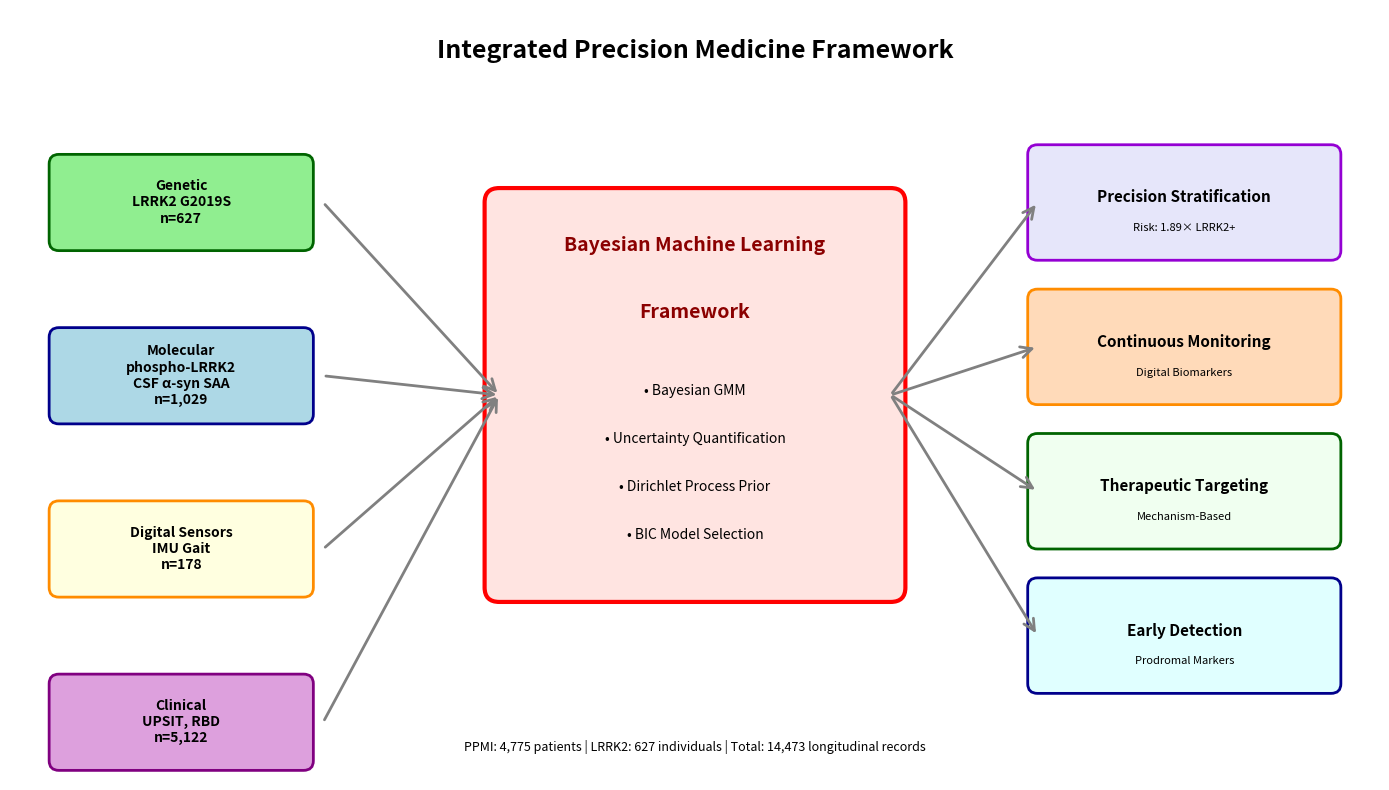

Write Python code to recreate this figure.
#!/usr/bin/env python3
"""
Create Figure 1: Multimodal Precision Medicine Framework Diagram
Publication quality (300 DPI)
"""

import matplotlib.pyplot as plt
import matplotlib.patches as mpatches
from matplotlib.patches import FancyBboxPatch, FancyArrowPatch
import numpy as np

fig, ax = plt.subplots(1, 1, figsize=(14, 8), dpi=300)
ax.set_xlim(0, 14)
ax.set_ylim(0, 8)
ax.axis('off')

# Title
ax.text(7, 7.5, 'Integrated Precision Medicine Framework', 
        ha='center', fontsize=18, fontweight='bold')

# ============================================================================
# INPUT LAYER (Left side)
# ============================================================================
input_y = 6
box_height = 0.8
box_width = 2.5

# Genetic Input
genetic_box = FancyBboxPatch((0.5, input_y-0.4), box_width, box_height,
                             boxstyle="round,pad=0.1", 
                             edgecolor='darkgreen', facecolor='lightgreen',
                             linewidth=2)
ax.add_patch(genetic_box)
ax.text(1.75, input_y, 'Genetic\nLRRK2 G2019S\nn=627', 
        ha='center', va='center', fontsize=10, fontweight='bold')

# Molecular Input
molecular_box = FancyBboxPatch((0.5, input_y-2.2), box_width, box_height,
                               boxstyle="round,pad=0.1",
                               edgecolor='darkblue', facecolor='lightblue',
                               linewidth=2)
ax.add_patch(molecular_box)
ax.text(1.75, input_y-1.8, 'Molecular\nphospho-LRRK2\nCSF α-syn SAA\nn=1,029',
        ha='center', va='center', fontsize=10, fontweight='bold')

# Digital/Wearable Input
digital_box = FancyBboxPatch((0.5, input_y-4), box_width, box_height,
                             boxstyle="round,pad=0.1",
                             edgecolor='darkorange', facecolor='lightyellow',
                             linewidth=2)
ax.add_patch(digital_box)
ax.text(1.75, input_y-3.6, 'Digital Sensors\nIMU Gait\nn=178',
        ha='center', va='center', fontsize=10, fontweight='bold')

# Clinical Input
clinical_box = FancyBboxPatch((0.5, input_y-5.8), box_width, box_height,
                              boxstyle="round,pad=0.1",
                              edgecolor='purple', facecolor='plum',
                              linewidth=2)
ax.add_patch(clinical_box)
ax.text(1.75, input_y-5.4, 'Clinical\nUPSIT, RBD\nn=5,122',
        ha='center', va='center', fontsize=10, fontweight='bold')

# ============================================================================
# AI/ML ENGINE (Center)
# ============================================================================
ml_box = FancyBboxPatch((5, 2), 4, 4,
                        boxstyle="round,pad=0.15",
                        edgecolor='red', facecolor='mistyrose',
                        linewidth=3)
ax.add_patch(ml_box)
ax.text(7, 5.5, 'Bayesian Machine Learning', 
        ha='center', fontsize=14, fontweight='bold', color='darkred')
ax.text(7, 4.8, 'Framework', 
        ha='center', fontsize=14, fontweight='bold', color='darkred')
ax.text(7, 4, '• Bayesian GMM', ha='center', fontsize=10)
ax.text(7, 3.5, '• Uncertainty Quantification', ha='center', fontsize=10)
ax.text(7, 3, '• Dirichlet Process Prior', ha='center', fontsize=10)
ax.text(7, 2.5, '• BIC Model Selection', ha='center', fontsize=10)

# ============================================================================
# ARROWS (Input -> ML)
# ============================================================================
for y_pos in [input_y, input_y-1.8, input_y-3.6, input_y-5.4]:
    arrow = FancyArrowPatch((3.2, y_pos), (5, 4),
                           arrowstyle='->', mutation_scale=20,
                           linewidth=2, color='gray')
    ax.add_patch(arrow)

# ============================================================================
# OUTPUT LAYER (Right side)
# ============================================================================
output_x = 10.5

# Precision Stratification
strat_box = FancyBboxPatch((output_x, 5.5), 3, 1,
                           boxstyle="round,pad=0.1",
                           edgecolor='darkviolet', facecolor='lavender',
                           linewidth=2)
ax.add_patch(strat_box)
ax.text(12, 6, 'Precision Stratification', ha='center', fontsize=11, fontweight='bold')
ax.text(12, 5.7, 'Risk: 1.89× LRRK2+', ha='center', fontsize=8)

# Continuous Monitoring
monitor_box = FancyBboxPatch((output_x, 4), 3, 1,
                             boxstyle="round,pad=0.1",
                             edgecolor='darkorange', facecolor='peachpuff',
                             linewidth=2)
ax.add_patch(monitor_box)
ax.text(12, 4.5, 'Continuous Monitoring', ha='center', fontsize=11, fontweight='bold')
ax.text(12, 4.2, 'Digital Biomarkers', ha='center', fontsize=8)

# Therapeutic Targeting
therapy_box = FancyBboxPatch((output_x, 2.5), 3, 1,
                             boxstyle="round,pad=0.1",
                             edgecolor='darkgreen', facecolor='honeydew',
                             linewidth=2)
ax.add_patch(therapy_box)
ax.text(12, 3, 'Therapeutic Targeting', ha='center', fontsize=11, fontweight='bold')
ax.text(12, 2.7, 'Mechanism-Based', ha='center', fontsize=8)

# Early Detection
early_box = FancyBboxPatch((output_x, 1), 3, 1,
                           boxstyle="round,pad=0.1",
                           edgecolor='darkblue', facecolor='lightcyan',
                           linewidth=2)
ax.add_patch(early_box)
ax.text(12, 1.5, 'Early Detection', ha='center', fontsize=11, fontweight='bold')
ax.text(12, 1.2, 'Prodromal Markers', ha='center', fontsize=8)

# ============================================================================
# ARROWS (ML -> Output)
# ============================================================================
for y_pos in [6, 4.5, 3, 1.5]:
    arrow = FancyArrowPatch((9, 4), (output_x, y_pos),
                           arrowstyle='->', mutation_scale=20,
                           linewidth=2, color='gray')
    ax.add_patch(arrow)

# ============================================================================
# Bottom annotation
# ============================================================================
ax.text(7, 0.3, 'PPMI: 4,775 patients | LRRK2: 627 individuals | Total: 14,473 longitudinal records',
        ha='center', fontsize=9, style='italic')

plt.tight_layout()
plt.savefig('Figure1_Framework_Diagram.png', dpi=300, bbox_inches='tight', 
            facecolor='white', edgecolor='none')
print("✅ Figure 1 saved: Figure1_Framework_Diagram.png")
plt.close()
